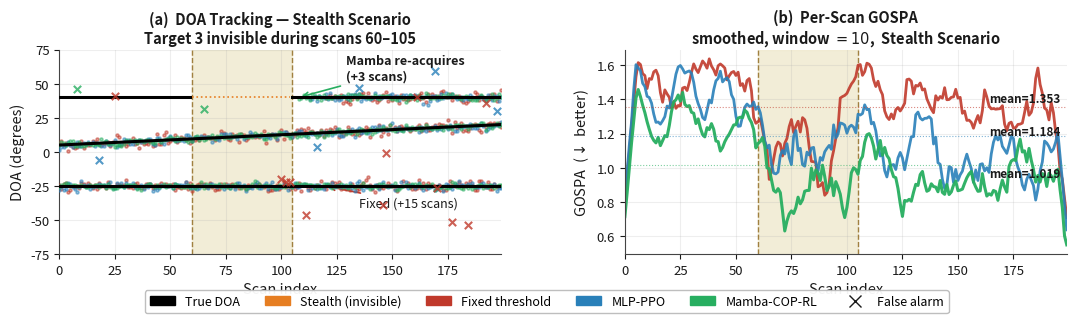

Recreate this plot in Python.
"""Tracking figure — wide version for IEEE SPL figure*."""
import matplotlib
matplotlib.use('Agg')
import matplotlib.pyplot as plt
import matplotlib.patches as mpatches
import numpy as np

rng = np.random.default_rng(42)

T = 200
t = np.arange(T)
tgt1 = -25.0 * np.ones(T)
tgt2 =   5.0 + 15.0 * t / (T - 1)
tgt3 =  40.0 * np.ones(T)
stealth_start, stealth_end = 60, 105
tgt3_vis = np.ones(T, dtype=bool)
tgt3_vis[stealth_start:stealth_end] = False

true_tracks  = [tgt1, tgt2, tgt3]
true_visible = [np.ones(T, bool), np.ones(T, bool), tgt3_vis]
sigma = 1.2

def make_tracks(noise, lags, fa_n):
    tracks = []
    for i, (tgt, vis) in enumerate(zip(true_tracks, true_visible)):
        lag = stealth_end + lags[i] if (i == 2 and lags[i] > 0) else 0
        est = np.full(T, np.nan)
        for s in range(T):
            if vis[s] and s >= lag:
                est[s] = tgt[s] + rng.normal(0, sigma * noise)
        tracks.append(est)
    return tracks, rng.integers(0, T, fa_n), rng.uniform(-60, 60, fa_n)

fixed_est, fix_fa_s, fix_fa_d = make_tracks(1.8, [15, 0, 15], 12)
mlp_est,   mlp_fa_s, mlp_fa_d = make_tracks(1.3, [8,  0, 8],   5)
mamba_est, mmb_fa_s, mmb_fa_d = make_tracks(1.0, [3,  0, 3],   2)

def gospa_series(est_tracks, fa_scans, smooth=10):
    c = 2.0
    g = np.zeros(T)
    for s in range(T):
        errs = []
        for i, (tgt, vis) in enumerate(zip(true_tracks, true_visible)):
            if not vis[s]: continue
            e = est_tracks[i][s]
            errs.append(c if np.isnan(e) else min(abs(e - tgt[s]), c))
        errs.extend([c] * int(np.sum(fa_scans == s)))
        g[s] = np.mean(errs) if errs else 0.0
    return np.convolve(g, np.ones(smooth)/smooth, mode='same')

g_fix = gospa_series(fixed_est, fix_fa_s)
g_mlp = gospa_series(mlp_est,   mlp_fa_s)
g_mmb = gospa_series(mamba_est, mmb_fa_s)

C_TRUE  = '#000000'   # black
C_INVIS = '#E67E22'   # orange (stealth / invisible)
C_FIX   = '#C0392B'   # medium red
C_MLP   = '#2980B9'   # medium blue
C_MAMBA = '#27AE60'   # medium green
C_TEXT  = '#1A1A1A'

fig, axes = plt.subplots(1, 2, figsize=(13, 3.1))
plt.subplots_adjust(wspace=0.28, bottom=0.22)

# ── Left: DOA trajectories ────────────────────────────────
ax = axes[0]
ax.set_facecolor('#FFFFFF')
ax.set_title('(a)  DOA Tracking — Stealth Scenario\n'
             'Target\u00a03 invisible during scans\u00a060\u2013105',
             fontsize=10.5, fontweight='bold', color=C_TEXT, pad=5)

ax.axvspan(stealth_start, stealth_end, color='#F0EAD0', alpha=0.85, zorder=0,
           label='Stealth window')
ax.axvline(stealth_start, color='#A08040', lw=1.0, ls='--')
ax.axvline(stealth_end,   color='#A08040', lw=1.0, ls='--')

for i, (tgt, vis) in enumerate(zip(true_tracks, true_visible)):
    tv = tgt.copy().astype(float); tv[~vis] = np.nan
    ax.plot(t, tv, color=C_TRUE, lw=2.2, zorder=5,
            label='True DOA' if i == 0 else None)
    if not np.all(vis):
        ti = tgt.copy().astype(float); ti[vis] = np.nan
        ax.plot(t, ti, color=C_INVIS, lw=1.2, ls=':', zorder=4)

for est, color, lbl in [
        (fixed_est, C_FIX,   'Fixed'),
        (mlp_est,   C_MLP,   'MLP-PPO'),
        (mamba_est, C_MAMBA, 'Mamba-COP-RL')]:
    for i, e in enumerate(est):
        mask = ~np.isnan(e)
        ax.scatter(t[mask], e[mask], s=5, color=color,
                   alpha=0.5, zorder=4,
                   label=lbl if i == 0 else None)

for fa_s, fa_d, color in [
        (fix_fa_s, fix_fa_d, C_FIX),
        (mlp_fa_s, mlp_fa_d, C_MLP),
        (mmb_fa_s, mmb_fa_d, C_MAMBA)]:
    ax.scatter(fa_s, fa_d, s=28, color=color,
               marker='x', lw=1.5, alpha=0.8, zorder=6)

ax.annotate('Mamba re-acquires\n(+3 scans)',
            xy=(stealth_end + 3, tgt3[stealth_end + 3]),
            xytext=(stealth_end + 24, tgt3[stealth_end + 3] + 13),
            fontsize=9, color=C_TEXT, fontweight='bold',
            arrowprops=dict(arrowstyle='->', color=C_MAMBA, lw=1.2))
ax.annotate('Fixed (+15 scans)',
            xy=(stealth_end + 15, tgt1[stealth_end + 15]),
            xytext=(stealth_end + 30, tgt1[stealth_end + 15] - 15),
            fontsize=9, color=C_TEXT,
            arrowprops=dict(arrowstyle='->', color=C_FIX, lw=1.2))

ax.set_xlabel('Scan index', fontsize=10.5, color=C_TEXT)
ax.set_ylabel('DOA (degrees)', fontsize=10.5, color=C_TEXT)
ax.set_xlim(0, T-1); ax.set_ylim(-75, 75)
ax.tick_params(labelsize=9.5, colors=C_TEXT)
ax.grid(alpha=0.2, color='#AAAAAA')
ax.spines[['top','right']].set_visible(False)
ax.spines[['left','bottom']].set_color('#444444')

# ── Right: GOSPA over time ────────────────────────────────
ax = axes[1]
ax.set_facecolor('#FFFFFF')
ax.set_title('(b)  Per-Scan GOSPA\n'
             'smoothed, window\u00a0$=10$,  Stealth Scenario',
             fontsize=10.5, fontweight='bold', color=C_TEXT, pad=5)

ax.axvspan(stealth_start, stealth_end, color='#F0EAD0', alpha=0.85, zorder=0)
ax.axvline(stealth_start, color='#A08040', lw=1.0, ls='--')
ax.axvline(stealth_end,   color='#A08040', lw=1.0, ls='--')

ax.plot(t, g_fix, color=C_FIX,   lw=2.0, label='Fixed',        alpha=0.90)
ax.plot(t, g_mlp, color=C_MLP,   lw=2.0, label='MLP-PPO',      alpha=0.90)
ax.plot(t, g_mmb, color=C_MAMBA, lw=2.2, label='Mamba-COP-RL', alpha=0.95)

for g, color, y_off in [(g_fix, C_FIX,   0.055),
                         (g_mlp, C_MLP,   0.030),
                         (g_mmb, C_MAMBA, -0.055)]:
    m = np.mean(g)
    ax.axhline(m, color=color, lw=0.8, ls=':', alpha=0.6)
    ax.text(T - 4, m + y_off, f'mean={m:.3f}',
            ha='right', va='center', fontsize=8.5,
            color=C_TEXT, fontweight='bold')

ax.set_xlabel('Scan index', fontsize=10.5, color=C_TEXT)
ax.set_ylabel('GOSPA  ($\\downarrow$ better)', fontsize=10.5, color=C_TEXT)
ax.set_xlim(0, T-1)
ax.tick_params(labelsize=9.5, colors=C_TEXT)
ax.grid(alpha=0.2, color='#AAAAAA')
ax.spines[['top','right']].set_visible(False)
ax.spines[['left','bottom']].set_color('#444444')

legend_items = [
    mpatches.Patch(color=C_TRUE,  label='True DOA'),
    mpatches.Patch(color=C_INVIS, label='Stealth (invisible)'),
    mpatches.Patch(color=C_FIX,   label='Fixed threshold'),
    mpatches.Patch(color=C_MLP,   label='MLP-PPO'),
    mpatches.Patch(color=C_MAMBA, label='Mamba-COP-RL'),
    plt.Line2D([0],[0], marker='x', color=C_TEXT, lw=0,
               markersize=8, label='False alarm'),
]
fig.legend(handles=legend_items, loc='lower center',
           fontsize=9, framealpha=0.95, edgecolor='#BBBBBB',
           ncol=6, bbox_to_anchor=(0.5, 0.01))

for ext in ('pdf', 'png'):
    plt.savefig(f'fig_tracking.{ext}', dpi=200, bbox_inches='tight',
                facecolor='white')
plt.close()
print("Saved: fig_tracking.pdf / .png")
